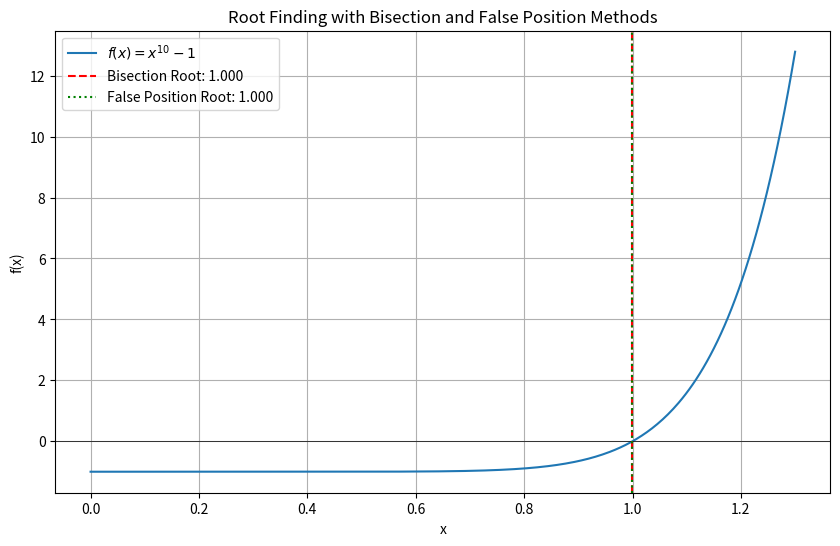

Here is the Python script that generated this plot:
import numpy as np
import matplotlib.pyplot as plt

# function
def f(x):
    return x**10 - 1

# bisection method
def bisection(f, a, b, tol=1e-3):
    if f(a) * f(b) > 0:
        raise ValueError("Function has same signs at the ends of the interval")

    while abs(a - b) >= tol:
        c = (a + b) / 2
        fc = f(c)
        if abs(fc) < tol:
            return c
        if f(a) * fc < 0:
            b = c
        elif f(b) * fc < 0:
            a = c
    return c

# false position method
def false_position(f, x0, x1, tol=1e-3, max_iter=1000):
    for i in range(max_iter):
        y0, y1 = f(x0), f(x1)
        x2 = x0 - y0 * (x1 - x0) / (y1 - y0)
        y2 = f(x2)
        if abs(y2) < tol:
            return x2
        if y0 * y2 < 0:
            x1 = x2
        else:
            x0 = x2
    return x2


root_bisection = bisection(f, 0, 1.3)
root_false_position = false_position(f, 0, 1.3)

# Print the results
print(f"Bisection method root: {root_bisection}")
print(f"False position method root: {root_false_position}")

# Plotting the function and roots
x_values = np.linspace(0, 1.3, 400)
y_values = f(x_values)

plt.figure(figsize=(10, 6))
plt.plot(x_values, y_values, label=r'$f(x) = x^{10} - 1$')
plt.axhline(0, color='black', linewidth=0.5)
plt.axvline(root_bisection, color='r', linestyle='--', label=f'Bisection Root: {root_bisection:.3f}')
plt.axvline(root_false_position, color='g', linestyle=':', label=f'False Position Root: {root_false_position:.3f}')
plt.title('Root Finding with Bisection and False Position Methods')
plt.xlabel('x')
plt.ylabel('f(x)')
plt.legend()
plt.grid(True)
plt.show()
